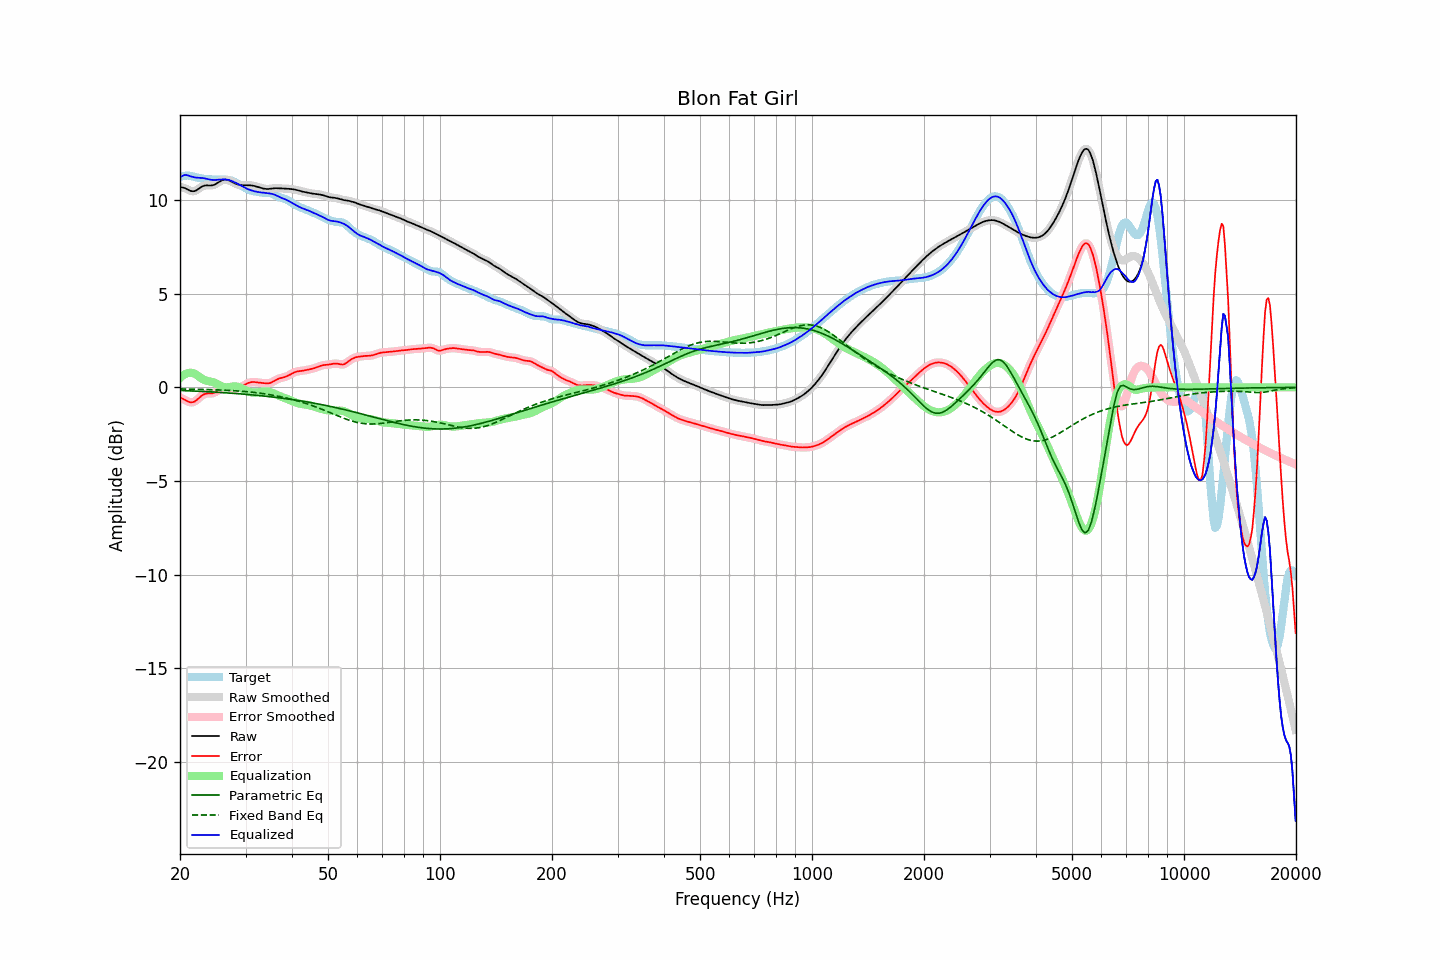

The file beside this chart, header and first rows:
frequency, raw, error, smoothed, error_smoothed, equalization, parametric_eq, fixed_band_eq, equalized_raw, equalized_smoothed, target
20.00, 10.71, -0.54, 10.71, -0.54, 0.50, -0.16, -0.08, 11.22, 11.21, 11.26
20.20, 10.69, -0.58, 10.70, -0.58, 0.58, -0.17, -0.09, 11.27, 11.28, 11.27
20.40, 10.67, -0.62, 10.67, -0.62, 0.65, -0.17, -0.09, 11.32, 11.32, 11.29
20.61, 10.65, -0.66, 10.64, -0.66, 0.70, -0.17, -0.09, 11.35, 11.34, 11.31
20.81, 10.61, -0.71, 10.61, -0.71, 0.74, -0.18, -0.09, 11.35, 11.35, 11.32
21.02, 10.56, -0.76, 10.56, -0.76, 0.77, -0.18, -0.09, 11.33, 11.33, 11.32
21.23, 10.52, -0.79, 10.52, -0.79, 0.78, -0.19, -0.09, 11.30, 11.30, 11.31
21.44, 10.49, -0.80, 10.49, -0.80, 0.78, -0.19, -0.10, 11.27, 11.27, 11.29
21.66, 10.48, -0.79, 10.48, -0.79, 0.76, -0.19, -0.10, 11.25, 11.25, 11.27
21.87, 10.49, -0.76, 10.49, -0.76, 0.73, -0.20, -0.10, 11.22, 11.23, 11.25
22.09, 10.52, -0.70, 10.52, -0.70, 0.69, -0.20, -0.10, 11.21, 11.21, 11.23
22.31, 10.58, -0.63, 10.57, -0.63, 0.63, -0.21, -0.10, 11.20, 11.20, 11.21
22.54, 10.63, -0.56, 10.64, -0.55, 0.56, -0.21, -0.11, 11.20, 11.20, 11.19
22.76, 10.69, -0.48, 10.69, -0.48, 0.50, -0.21, -0.11, 11.19, 11.19, 11.17
22.99, 10.75, -0.41, 10.74, -0.42, 0.44, -0.22, -0.11, 11.19, 11.19, 11.16
23.22, 10.78, -0.37, 10.77, -0.37, 0.40, -0.22, -0.11, 11.17, 11.17, 11.14
23.45, 10.79, -0.34, 10.79, -0.34, 0.37, -0.23, -0.12, 11.16, 11.16, 11.13
23.69, 10.79, -0.33, 10.79, -0.33, 0.34, -0.23, -0.12, 11.14, 11.14, 11.12
23.92, 10.79, -0.33, 10.79, -0.33, 0.33, -0.24, -0.12, 11.11, 11.12, 11.12
24.16, 10.79, -0.33, 10.79, -0.33, 0.31, -0.24, -0.12, 11.10, 11.10, 11.11
24.40, 10.80, -0.32, 10.80, -0.32, 0.29, -0.25, -0.13, 11.09, 11.09, 11.11
24.65, 10.82, -0.30, 10.82, -0.30, 0.27, -0.25, -0.13, 11.08, 11.08, 11.11
24.89, 10.85, -0.26, 10.86, -0.26, 0.23, -0.26, -0.13, 11.08, 11.08, 11.11
25.14, 10.90, -0.20, 10.90, -0.20, 0.19, -0.26, -0.14, 11.09, 11.09, 11.11
25.39, 10.96, -0.14, 10.96, -0.14, 0.14, -0.27, -0.14, 11.10, 11.10, 11.10
25.65, 11.01, -0.08, 11.01, -0.08, 0.09, -0.27, -0.14, 11.11, 11.11, 11.10
25.91, 11.06, -0.03, 11.06, -0.03, 0.05, -0.28, -0.14, 11.11, 11.11, 11.09
26.16, 11.09, 0.01, 11.09, 0.01, 0.02, -0.28, -0.15, 11.12, 11.11, 11.09
26.43, 11.11, 0.02, 11.10, 0.02, 0.01, -0.29, -0.15, 11.11, 11.11, 11.08
26.69, 11.10, 0.02, 11.10, 0.02, 0.00, -0.29, -0.16, 11.10, 11.10, 11.08
26.96, 11.08, -0.00, 11.08, -0.00, 0.01, -0.30, -0.16, 11.09, 11.09, 11.08
27.23, 11.04, -0.03, 11.04, -0.03, 0.02, -0.30, -0.17, 11.06, 11.06, 11.07
27.50, 11.00, -0.05, 11.00, -0.05, 0.04, -0.31, -0.17, 11.03, 11.03, 11.05
27.77, 10.95, -0.07, 10.95, -0.07, 0.05, -0.32, -0.17, 11.00, 11.00, 11.02
28.05, 10.91, -0.07, 10.91, -0.07, 0.05, -0.32, -0.18, 10.96, 10.96, 10.98
28.33, 10.87, -0.06, 10.87, -0.06, 0.05, -0.33, -0.19, 10.92, 10.92, 10.93
28.62, 10.84, -0.04, 10.84, -0.04, 0.03, -0.34, -0.19, 10.87, 10.87, 10.88
28.90, 10.82, -0.01, 10.82, -0.01, 0.00, -0.34, -0.20, 10.82, 10.83, 10.83
29.19, 10.81, 0.03, 10.81, 0.03, -0.04, -0.35, -0.20, 10.78, 10.78, 10.78
29.48, 10.81, 0.08, 10.81, 0.08, -0.08, -0.36, -0.21, 10.73, 10.73, 10.73
29.78, 10.81, 0.12, 10.80, 0.12, -0.12, -0.36, -0.22, 10.68, 10.68, 10.68
30.08, 10.80, 0.17, 10.80, 0.17, -0.17, -0.37, -0.23, 10.64, 10.64, 10.63
30.38, 10.80, 0.21, 10.80, 0.21, -0.21, -0.38, -0.23, 10.60, 10.60, 10.59
30.68, 10.80, 0.25, 10.80, 0.25, -0.24, -0.39, -0.24, 10.57, 10.56, 10.55
30.99, 10.80, 0.27, 10.80, 0.27, -0.26, -0.39, -0.25, 10.54, 10.54, 10.52
31.30, 10.78, 0.29, 10.78, 0.29, -0.28, -0.40, -0.26, 10.51, 10.51, 10.50
31.61, 10.77, 0.29, 10.77, 0.29, -0.28, -0.41, -0.27, 10.49, 10.49, 10.48
31.93, 10.75, 0.28, 10.75, 0.28, -0.28, -0.42, -0.28, 10.47, 10.47, 10.47
32.24, 10.72, 0.27, 10.72, 0.27, -0.27, -0.43, -0.29, 10.45, 10.45, 10.45
32.57, 10.69, 0.26, 10.69, 0.26, -0.26, -0.44, -0.30, 10.43, 10.43, 10.44
32.89, 10.67, 0.25, 10.67, 0.25, -0.25, -0.44, -0.31, 10.42, 10.42, 10.42
33.22, 10.64, 0.24, 10.64, 0.24, -0.23, -0.45, -0.32, 10.41, 10.41, 10.41
33.55, 10.62, 0.23, 10.62, 0.23, -0.22, -0.46, -0.34, 10.40, 10.40, 10.40
33.89, 10.61, 0.22, 10.61, 0.22, -0.22, -0.47, -0.35, 10.39, 10.39, 10.39
34.23, 10.60, 0.21, 10.60, 0.21, -0.22, -0.48, -0.36, 10.38, 10.38, 10.39
34.57, 10.60, 0.21, 10.61, 0.21, -0.23, -0.49, -0.38, 10.37, 10.37, 10.39
34.92, 10.61, 0.23, 10.61, 0.23, -0.25, -0.50, -0.39, 10.36, 10.36, 10.38
35.27, 10.63, 0.27, 10.62, 0.27, -0.28, -0.51, -0.41, 10.34, 10.34, 10.36
35.62, 10.64, 0.31, 10.64, 0.31, -0.32, -0.52, -0.42, 10.32, 10.32, 10.32
35.97, 10.64, 0.36, 10.64, 0.36, -0.35, -0.53, -0.44, 10.29, 10.29, 10.28
... 635 more rows
